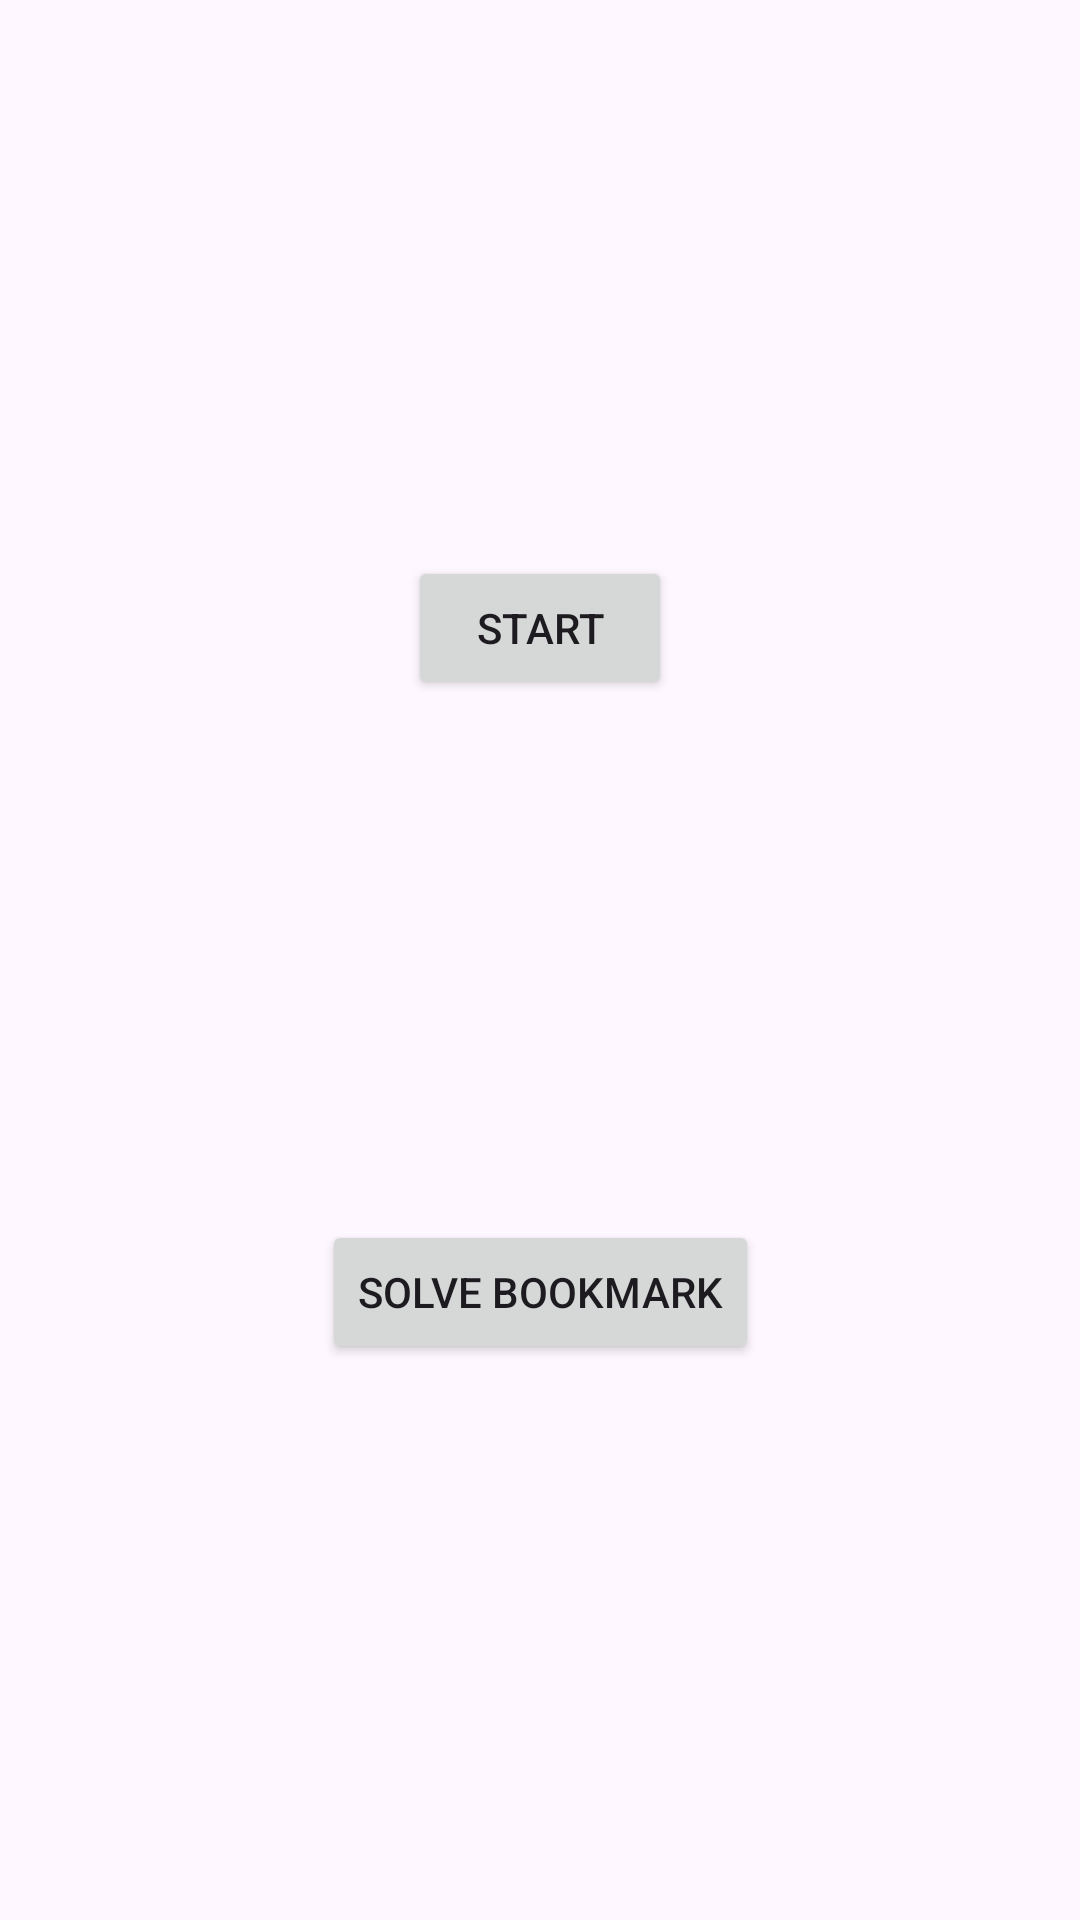

Here is an Android app screen rendered from its layout file. Give the layout XML and the strings, colors and styles it references.
<!-- AndroidManifest.xml: application theme Theme.QuizApp -->
<!-- res/layout/fragment_first.xml -->
<?xml version="1.0" encoding="utf-8"?>
<layout>
<androidx.constraintlayout.widget.ConstraintLayout xmlns:android="http://schemas.android.com/apk/res/android"
    xmlns:app="http://schemas.android.com/apk/res-auto"
    xmlns:tools="http://schemas.android.com/tools"
    android:id="@+id/main"
    android:layout_width="match_parent"
    android:layout_height="match_parent"
    android:padding="12dp"
    tools:context=".ui.activity.MainActivity">

    <Button
        android:id="@+id/start_btn"
        android:layout_width="wrap_content"
        android:layout_height="wrap_content"
        android:text="Start"
        app:layout_constraintBottom_toTopOf="@id/bookmark_btn"
        app:layout_constraintEnd_toEndOf="parent"
        app:layout_constraintStart_toStartOf="parent"
        app:layout_constraintTop_toTopOf="parent" />


    <Button
        android:id="@+id/bookmark_btn"
        android:layout_width="wrap_content"
        android:layout_height="wrap_content"
        android:text="Solve Bookmark"
        app:layout_constraintBottom_toBottomOf="parent"
        app:layout_constraintEnd_toEndOf="parent"
        app:layout_constraintStart_toStartOf="parent"
        app:layout_constraintTop_toBottomOf="@id/start_btn" />


</androidx.constraintlayout.widget.ConstraintLayout>
</layout>
<!-- resources referenced by this layout -->
<resources>
  <style name="Theme.QuizApp" parent="Base.Theme.QuizApp" />
  <style name="Base.Theme.QuizApp" parent="Theme.Material3.Light.NoActionBar">
          
          
      </style>
</resources>
